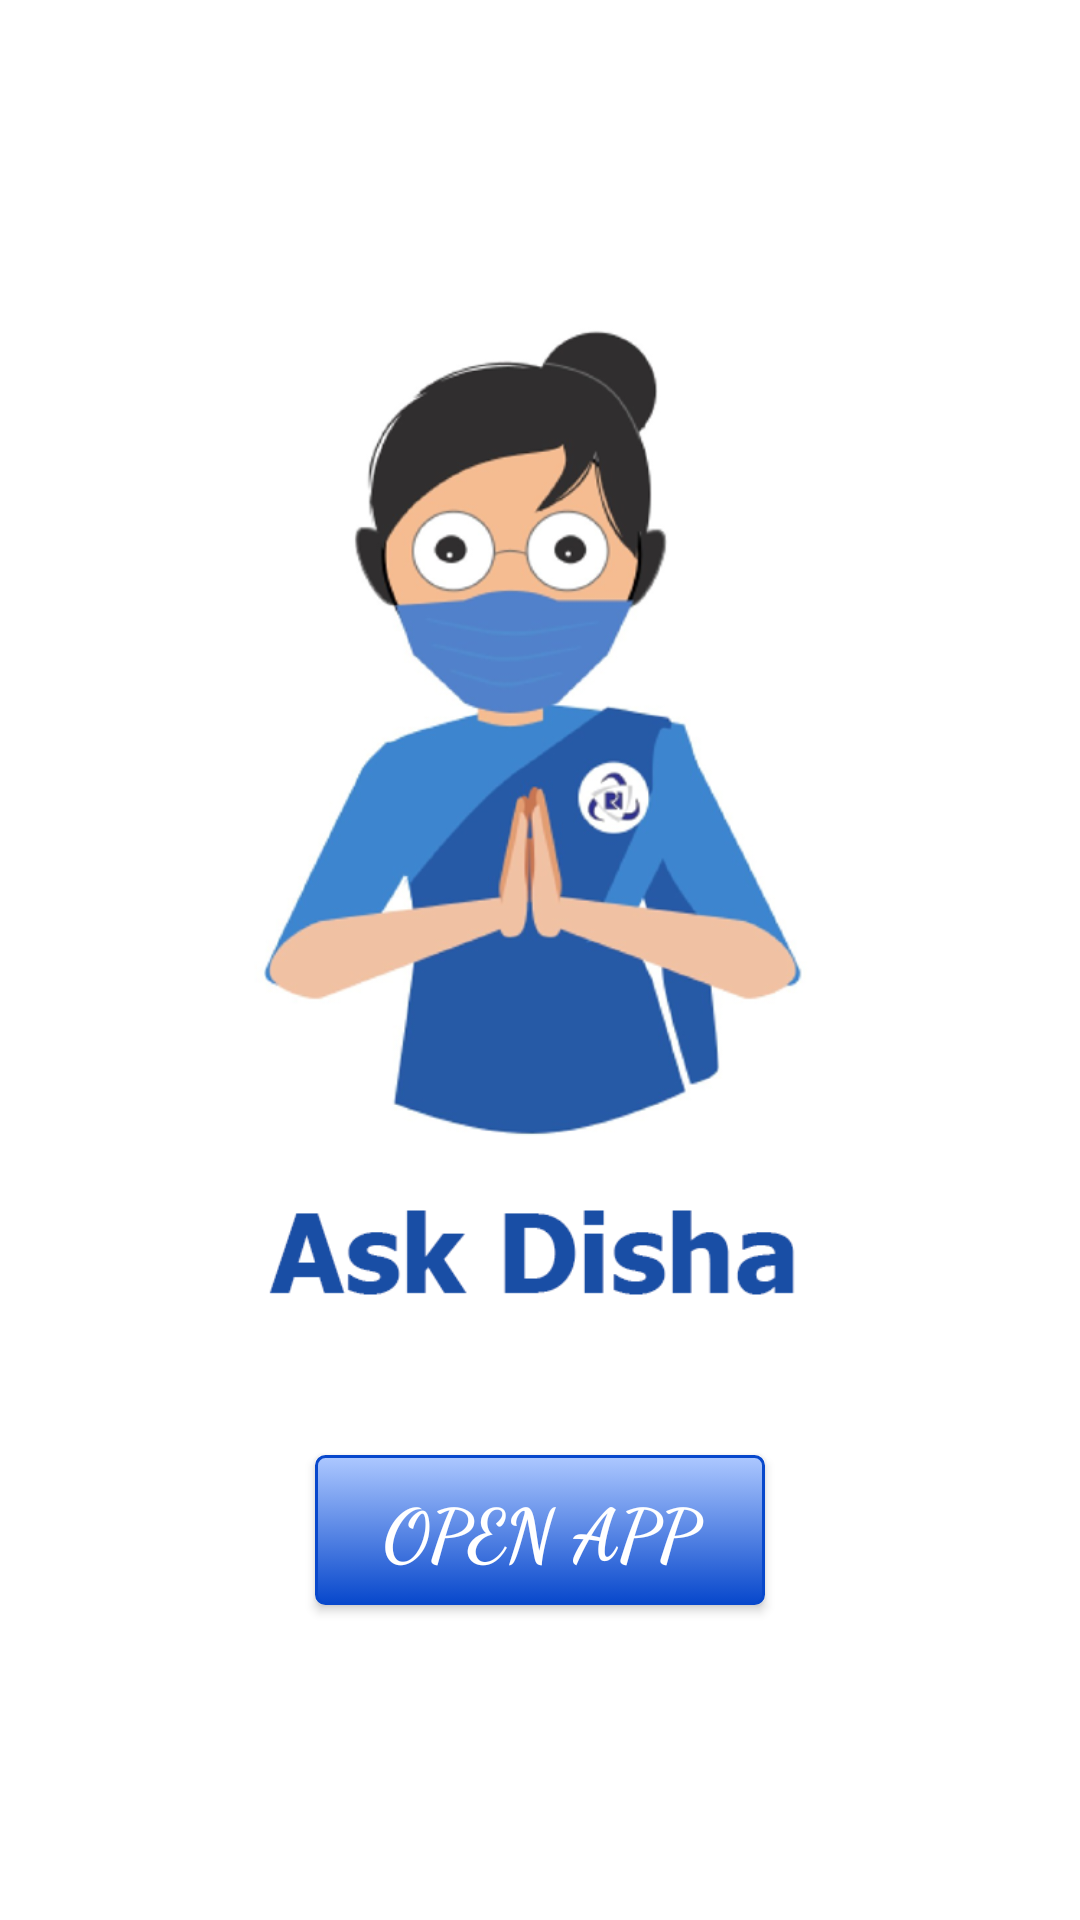

Here is an Android app screen rendered from its layout file. Give the layout XML and the strings, colors and styles it references.
<!-- AndroidManifest.xml: application theme AppTheme -->
<!-- res/layout/splashfile.xml -->
<?xml version="1.0" encoding="utf-8"?>
<RelativeLayout xmlns:android="http://schemas.android.com/apk/res/android"
    xmlns:app="http://schemas.android.com/apk/res-auto"
    xmlns:tools="http://schemas.android.com/tools"
    android:layout_width="match_parent"
    android:layout_height="match_parent"
    android:background="@drawable/app_49"
    android:gravity="center"
    android:visibility="visible">

    <Button
        android:id="@+id/retry_button"
        android:layout_width="150dp"
        android:layout_height="50dp"
        android:layout_marginTop="380dp"
        android:background="@drawable/mybutton"
        android:fontFamily="cursive"
        android:radius="50dp"
        android:text="Open App"
        android:textColor="@color/white"
        android:textSize="24sp"
        android:textStyle="bold" />


</RelativeLayout>
<!-- resources referenced by this layout -->
<resources>
  <color name="white">#ffffff</color>
  <!-- drawable app_49: png bitmap (drawable, 118456 bytes) -->
  <!-- drawable mybutton (drawable) -->
  <?xml version="1.0" encoding="utf-8"?>
  <selector xmlns:android="http://schemas.android.com/apk/res/android" >
      <item android:state_pressed="true" >
          <shape android:shape="rectangle"  >
              <corners android:radius="3dip" />
              <stroke android:width="1dip" android:color="#adc8ff" />
              <gradient android:angle="-90" android:startColor="#0848cc" android:endColor="#adc8ff"  />
          </shape>
      </item>
      <item android:state_focused="true">
          <shape android:shape="rectangle"  >
              <corners android:radius="3dip" />
              <stroke android:width="1dip" android:color="#adc8ff" />
              <solid android:color="#0848cc"/>
          </shape>
      </item>
      <item >
          <shape android:shape="rectangle"  >
              <corners android:radius="3dip" />
              <stroke android:width="1dip" android:color="#0848cc" />
              <gradient android:angle="-90" android:startColor="#adc8ff" android:endColor="#0848cc" />
          </shape>
      </item>
  </selector>
  <style name="AppTheme" parent="Theme.AppCompat.Light.DarkActionBar">
          
          <item name="colorPrimary">@color/colorPrimary</item>
          <item name="colorPrimaryDark">@color/colorPrimaryDark</item>
          <item name="colorAccent">@color/colorAccent</item>
      </style>
  <color name="colorPrimary">#000066</color>
  <color name="colorPrimaryDark">#000000</color>
  <color name="colorAccent">#000066</color>
</resources>
